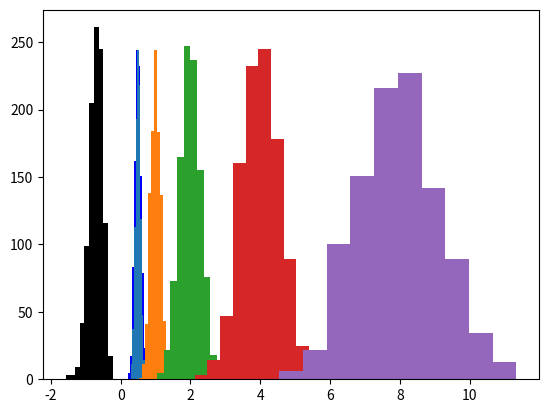

This figure's Python source:
# 取log會如何影響分布情況
import numpy as np
import matplotlib.pyplot as plt
import random

xbar = []
n = 1000
sample_size = 10

for i in range(0,n):
  x = [random.uniform(1.0, 0.0) for _ in range(sample_size)]
  xbar.append(sum(x) / sample_size)
plt.hist(xbar, color='blue')
plt.hist(np.log(xbar), color='black')
plt.show()

# 取平均或取總和會如何影響分布
import numpy as np
import matplotlib.pyplot as plt
import random

xbar1 = []
xbar2 = []
xbar3 = []
xbar4 = []
xbar5 = []
n = 1000
sample_size = 16

for i in range(0,n):
  x = [random.uniform(1.0, 0.0) for _ in range(sample_size)]
  xbar1.append(sum(x) / 16)
for i in range(0,n):
  x = [random.uniform(1.0, 0.0) for _ in range(sample_size)]
  xbar2.append(sum(x) / 8)
for i in range(0,n):
  x = [random.uniform(1.0, 0.0) for _ in range(sample_size)]
  xbar3.append(sum(x) / 4)
for i in range(0,n):
  x = [random.uniform(1.0, 0.0) for _ in range(sample_size)]
  xbar4.append(sum(x) / 2)
for i in range(0,n):
  x = [random.uniform(1.0, 0.0) for _ in range(sample_size)]
  xbar5.append(sum(x) / 1)

# xbar2 = [x + 10 for x in xbar2]
# xbar3 = [x + 20 for x in xbar3]
# xbar4 = [x + 30 for x in xbar4]
# xbar5 = [x + 40 for x in xbar5]
plt.hist(xbar1)
plt.show()
plt.hist(xbar2)
plt.show()
plt.hist(xbar3)
plt.show()
plt.hist(xbar4)
plt.show()
plt.hist(xbar5)
plt.show()

# plt.hist(np.log(xbar1))
# plt.show()
# plt.hist(np.log(xbar2))
# plt.show()
# plt.hist(np.log(xbar3))
# plt.show()
# plt.hist(np.log(xbar4))
# plt.show()
# plt.hist(np.log(xbar5))
# plt.show()
